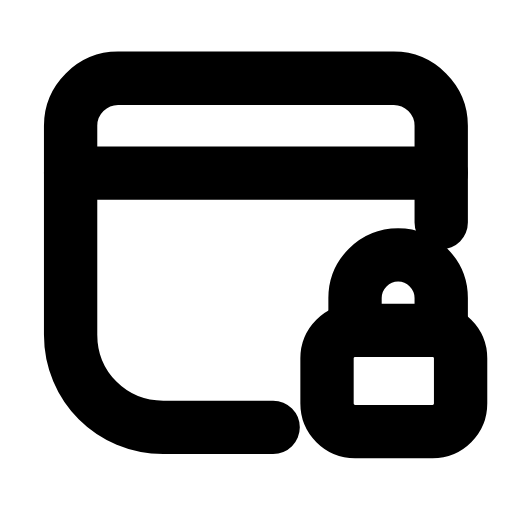
t = 0.00 s
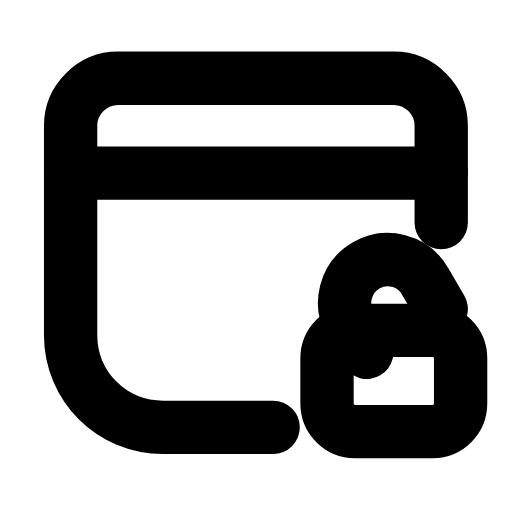
t = 0.24 s
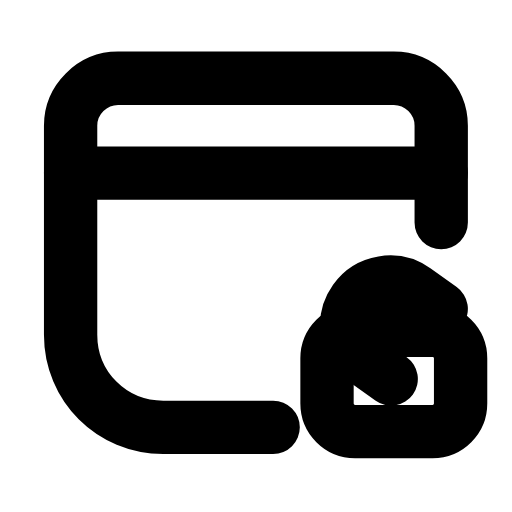
t = 0.52 s
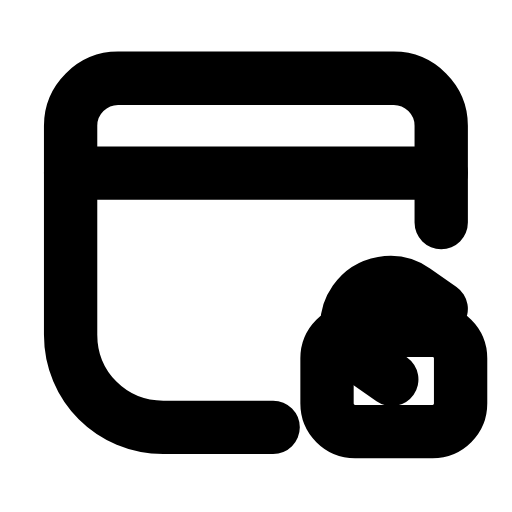
t = 0.78 s
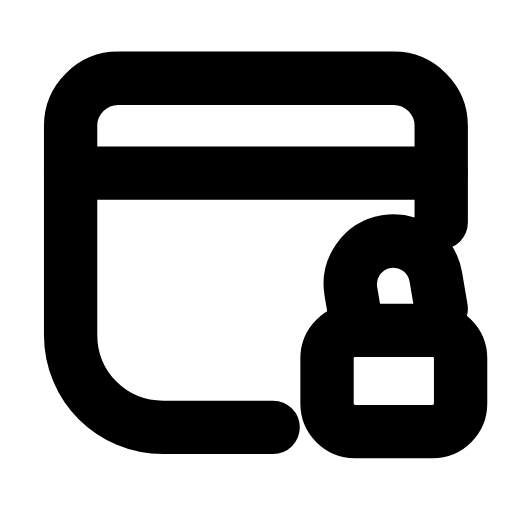
t = 1.05 s
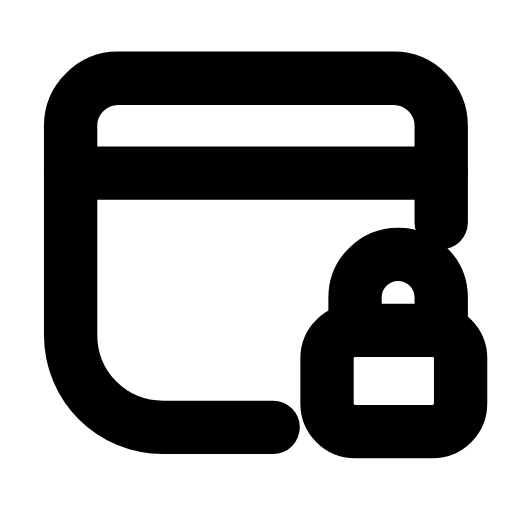
t = 1.33 s

The animated SVG that drew these frames (rendered in a browser with its animation timeline set to each time). Animation: 2 SMIL elements (animateTransform=2); one cycle of 1.60 s, repeats indefinitely.

<svg xmlns="http://www.w3.org/2000/svg" width="24" height="24" viewBox="0 0 24 24" fill="none"><g transform="translate(-0.124 -0.877) scale(1.01)"><path stroke="currentColor" stroke-width="2.475" stroke-linecap="round" stroke-linejoin="round" fill="none" d="M20.6 11.2L20.6 6.7C20.6 5.5 19.6 4.5 18.4 4.5L5.6 4.5C4.4 4.5 3.4 5.5 3.4 6.7L3.4 16.4C3.4 18.8 5.3 20.7 7.7 20.7L12.8 20.7"></path><line stroke="currentColor" stroke-width="2.475" stroke-linecap="round" stroke-linejoin="round" fill="none" x1="3.4" y1="8.9" x2="20.6" y2="8.9"></line><g><animateTransform attributeName="transform" type="translate" values="0 0;0 -1;0 -1;0 -1;0 -1;0 0;0 0" keyTimes="0;0.2025;0.45;0.6;0.765;0.9;1" dur="1.6s" repeatCount="indefinite" calcMode="spline" keySplines="0.16 1 0.3 1;0.16 1 0.3 1;0.16 1 0.3 1;0.16 1 0.3 1;0.16 1 0.3 1;0.16 1 0.3 1"/><g><animateTransform attributeName="transform" type="rotate" values="0 20.6 16.2;0 20.6 16.2;-55 20.6 16.2;-55 20.6 16.2;0 20.6 16.2;0 20.6 16.2;0 20.6 16.2" keyTimes="0;0.1125;0.45;0.6;0.825;0.9;1" dur="1.6s" repeatCount="indefinite" calcMode="spline" keySplines="0.16 1 0.3 1;0.16 1 0.3 1;0.16 1 0.3 1;0.16 1 0.3 1;0.16 1 0.3 1;0.16 1 0.3 1"/><path stroke="currentColor" stroke-width="2.475" stroke-linecap="round" stroke-linejoin="round" fill="none" d="M16.6 16.2L16.6 14.7C16.6 13.6 17.5 12.7 18.6 12.7S20.6 13.6 20.6 14.7L20.6 16.2"></path></g></g><rect stroke="currentColor" stroke-width="2.475" stroke-linecap="round" stroke-linejoin="round" fill="none" x="15.3" y="16.2" width="6.2" height="4.7" rx="1.3"></rect></g></svg>
